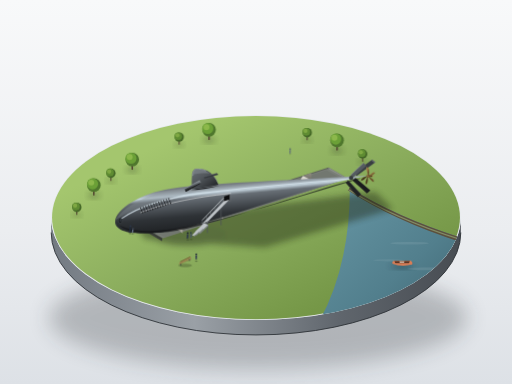
t = 0.00 s
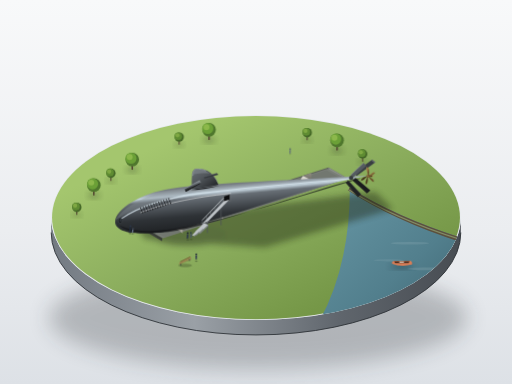
t = 1.00 s
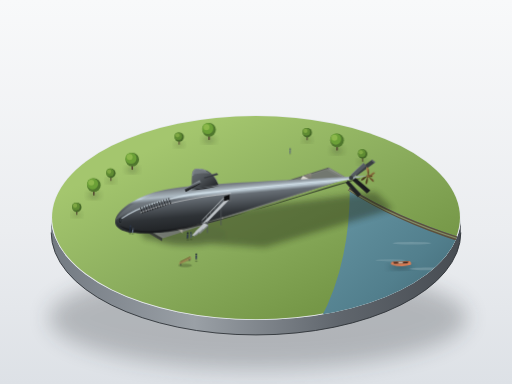
t = 3.00 s
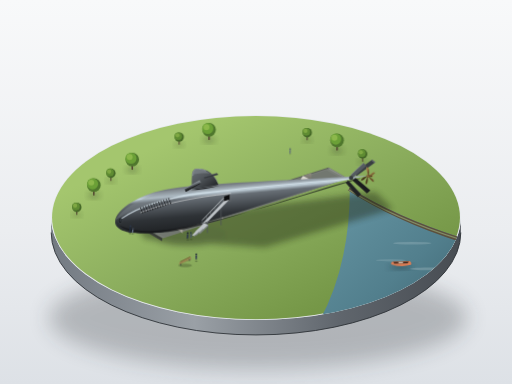
t = 4.00 s
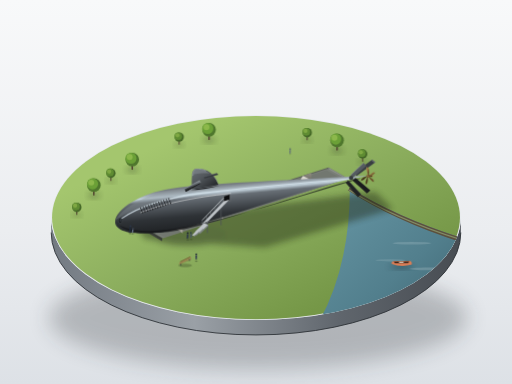
t = 5.00 s
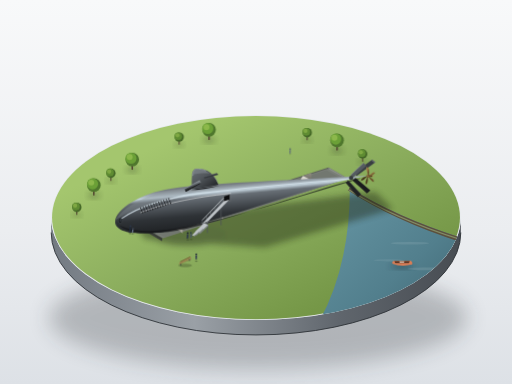
t = 7.00 s

The animated SVG that drew these frames (rendered in a browser with its animation timeline set to each time). Animation: 2 CSS @keyframes rules; one cycle of 8.00 s, repeats indefinitely.

<svg xmlns="http://www.w3.org/2000/svg" viewBox="0 0 1200 900" width="100%" height="100%">
  <defs>
    <!-- 过滤器：柔和投影 -->
    <filter id="shadow-blur" x="-20%" y="-20%" width="150%" height="150%">
      <feGaussianBlur in="SourceAlpha" stdDeviation="12" />
      <feColorMatrix type="matrix" values="0 0 0 0 0.1   0 0 0 0 0.12   0 0 0 0 0.15  0 0 0 0.45 0"/>
      <feOffset dx="15" dy="25"/>
      <feBlend in="SourceGraphic" in2="blurOut" mode="normal"/>
    </filter>
    <filter id="soft-ground-shadow" x="-30%" y="-30%" width="160%" height="160%">
      <feGaussianBlur stdDeviation="8" />
    </filter>
    <filter id="diorama-base-shadow" x="-20%" y="-20%" width="140%" height="140%">
      <feGaussianBlur stdDeviation="25" />
    </filter>

    <!-- 背景渐变：陈列室柔光 -->
    <linearGradient id="bg-grad" x1="50%" y1="0%" x2="50%" y2="100%">
      <stop offset="0%" stop-color="#f8f9fa"/>
      <stop offset="60%" stop-color="#ebedf0"/>
      <stop offset="100%" stop-color="#dde1e6"/>
    </linearGradient>

    <!-- 圆形底座侧壁渐变 -->
    <linearGradient id="plinth-side" x1="0%" y1="0%" x2="100%" y2="0%">
      <stop offset="0%" stop-color="#737a82"/>
      <stop offset="35%" stop-color="#9aa0a6"/>
      <stop offset="70%" stop-color="#60666d"/>
      <stop offset="100%" stop-color="#474c52"/>
    </linearGradient>

    <!-- 草坪基础渐变 -->
    <linearGradient id="grass-grad" x1="20%" y1="20%" x2="80%" y2="80%">
      <stop offset="0%" stop-color="#a4c66e"/>
      <stop offset="50%" stop-color="#8cae5e"/>
      <stop offset="100%" stop-color="#759747"/>
    </linearGradient>

    <!-- 河水渐变 -->
    <linearGradient id="water-grad" x1="0%" y1="0%" x2="100%" y2="100%">
      <stop offset="0%" stop-color="#6898a6"/>
      <stop offset="60%" stop-color="#527f8d"/>
      <stop offset="100%" stop-color="#3d6470"/>
    </linearGradient>

    <!-- 潜艇主体渐变 (经典大青花鱼号泪滴回转体光照) -->
    <!-- 左上方45度光：顶中灰受光、腰线细长冷色高光、底部近黑、暗部反光微弱 -->
    <linearGradient id="hull-body" x1="30%" y1="0%" x2="70%" y2="100%">
      <stop offset="0%" stop-color="#5c6165"/>
      <stop offset="18%" stop-color="#767c82"/>
      <stop offset="28%" stop-color="#c2d1db"/>
      <stop offset="34%" stop-color="#676e75"/>
      <stop offset="60%" stop-color="#2f3337"/>
      <stop offset="90%" stop-color="#191b1d"/>
      <stop offset="100%" stop-color="#23272a"/>
    </linearGradient>

    <!-- 围壳流线体渐变 -->
    <linearGradient id="sail-grad" x1="0%" y1="0%" x2="100%" y2="100%">
      <stop offset="0%" stop-color="#696f75"/>
      <stop offset="40%" stop-color="#53585d"/>
      <stop offset="85%" stop-color="#282b2e"/>
      <stop offset="100%" stop-color="#1d1f21"/>
    </linearGradient>

    <!-- 围壳舵渐变 -->
    <linearGradient id="sail-plane-grad" x1="0%" y1="0%" x2="0%" y2="100%">
      <stop offset="0%" stop-color="#80878e"/>
      <stop offset="50%" stop-color="#50555a"/>
      <stop offset="100%" stop-color="#242628"/>
    </linearGradient>

    <!-- 混凝土托架渐变 -->
    <linearGradient id="cradle-light" x1="0%" y1="0%" x2="100%" y2="0%">
      <stop offset="0%" stop-color="#dad7ce"/>
      <stop offset="50%" stop-color="#c4c1b8"/>
      <stop offset="100%" stop-color="#9e9b92"/>
    </linearGradient>
    <linearGradient id="cradle-shadow" x1="0%" y1="0%" x2="0%" y2="100%">
      <stop offset="0%" stop-color="#8f8c83"/>
      <stop offset="100%" stop-color="#67655d"/>
    </linearGradient>

    <!-- 暗铜色螺旋桨渐变 -->
    <linearGradient id="bronze-prop" x1="0%" y1="0%" x2="100%" y2="100%">
      <stop offset="0%" stop-color="#b89358"/>
      <stop offset="45%" stop-color="#8a6b3c"/>
      <stop offset="85%" stop-color="#574221"/>
      <stop offset="100%" stop-color="#3b2b13"/>
    </linearGradient>

    <!-- 金属楼梯小桥渐变 -->
    <linearGradient id="bridge-metal" x1="0%" y1="0%" x2="100%" y2="100%">
      <stop offset="0%" stop-color="#e2e4e6"/>
      <stop offset="50%" stop-color="#bec3c7"/>
      <stop offset="100%" stop-color="#8f9599"/>
    </linearGradient>

    <!-- 圆形树冠元件 (尺寸A) -->
    <g id="tree-a">
      <ellipse cx="0" cy="18" rx="14" ry="7" fill="#1c2612" opacity="0.3" filter="url(#soft-ground-shadow)"/>
      <path d="M-2,0 L-1.5,18 L1.5,18 L2,0 Z" fill="#4d3b2c"/>
      <circle cx="0" cy="-6" r="16" fill="#4f772d"/>
      <circle cx="-3" cy="-9" r="13" fill="#6ba037"/>
      <circle cx="-6" cy="-12" r="7" fill="#8cb84b"/>
    </g>
    <!-- 圆形树冠元件 (尺寸B) -->
    <g id="tree-b">
      <ellipse cx="0" cy="14" rx="10" ry="5" fill="#1c2612" opacity="0.3" filter="url(#soft-ground-shadow)"/>
      <path d="M-1.5,0 L-1,14 L1,14 L1.5,0 Z" fill="#4d3b2c"/>
      <circle cx="0" cy="-4" r="11" fill="#456828"/>
      <circle cx="-2" cy="-6" r="9" fill="#5f8c32"/>
      <circle cx="-4" cy="-8" r="5" fill="#7fa843"/>
    </g>

    <!-- 人物剪影元件 (无面部五官，迷你比例) -->
    <g id="visitor-standing">
      <ellipse cx="0" cy="2" rx="3" ry="1.5" fill="#141916" opacity="0.3"/>
      <circle cx="0" cy="-14" r="2.2" fill="#2d3748"/>
      <path d="M-2,-11 C-2,-11 -2.5,-3 -2,-1 L-0.5,-1 L0,-6 L0.5,-1 L2,-1 C2.5,-3 2,-11 2,-11 Z" fill="#1a202c"/>
    </g>

    <!-- 剪纸/微缩树林小遮罩 -->
    <clipPath id="plinth-clip">
      <ellipse cx="600" cy="510" rx="480" ry="240"/>
    </clipPath>
  </defs>

  <style>
    <![CDATA[
      /* 微缩场景中现实里会动的元素：平静的水波与微澜中轻缓浮动的小船 */
      @keyframes boatSway {
        0%, 100% {
          transform: translate(0px, 0px) rotate(0deg);
        }
        50% {
          transform: translate(-3px, 1.5px) rotate(-1.5deg);
        }
      }
      @keyframes waterDrift {
        0%, 100% {
          opacity: 0.35;
          transform: translateX(0px);
        }
        50% {
          opacity: 0.65;
          transform: translateX(6px);
        }
      }
      .anim-boat {
        transform-origin: 940px 620px;
        animation: boatSway 6.5s ease-in-out infinite;
      }
      .anim-water {
        animation: waterDrift 8s ease-in-out infinite;
      }
    ]]>
  </style>

  <!-- 全画幅背景 -->
  <rect width="100%" height="100%" fill="url(#bg-grad)"/>

  <!-- ==================== 1. 圆形展示底座 ==================== -->
  <g id="plinth-group">
    <!-- 底座最下方漫反射落地大投影 -->
    <ellipse cx="605" cy="745" rx="490" ry="120" fill="#20252b" opacity="0.25" filter="url(#diorama-base-shadow)"/>

    <!-- 底座圆柱侧壁 (厚度35px) -->
    <path d="M 120,510 A 480,240 0 0,0 1080,510 L 1080,545 A 480,240 0 0,1 120,545 Z" fill="url(#plinth-side)"/>
    <!-- 底座底边缘极细深色边 -->
    <path d="M 120,545 A 480,240 0 0,0 1080,545" fill="none" stroke="#2a2e33" stroke-width="2"/>

    <!-- 底座顶面边缘亮边线 (Highlight Rim) -->
    <ellipse cx="600" cy="510" rx="480" ry="240" fill="#e7ebed"/>
    <!-- 底座顶面草坪与地景范围 (内缩1.5px形成细致工艺包边) -->
    <ellipse cx="600" cy="510" rx="478" ry="238" fill="url(#grass-grad)"/>
  </g>

  <!-- 地表裁切容器：河水、水缘、草坪修剪 -->
  <g clip-path="url(#plinth-clip)">
    <!-- 底座右下角：一线清澈的河面 -->
    <path d="M 820,440 Q 930,510 1090,560 L 1090,750 L 750,750 Q 820,620 820,440 Z" fill="url(#water-grad)"/>
    <!-- 浅滩湿润斜坡泥土岸边 -->
    <path d="M 820,440 Q 930,510 1090,560 L 1082,568 Q 925,518 815,446 Z" fill="#5c503d"/>
    <path d="M 816,444 Q 927,514 1085,563" fill="none" stroke="#9bb381" stroke-width="3" opacity="0.6"/>

    <!-- 河面上微微拂动的轻柔水光 -->
    <g class="anim-water">
      <ellipse cx="960" cy="570" rx="45" ry="3" fill="#ffffff" opacity="0.25"/>
      <ellipse cx="910" cy="610" rx="35" ry="2.5" fill="#ffffff" opacity="0.2"/>
      <ellipse cx="1010" cy="630" rx="55" ry="3.5" fill="#ffffff" opacity="0.28"/>
    </g>

    <!-- 河面停泊的小船 (属于写到的环境物体，赋予自然小晃动动画) -->
    <g class="anim-boat">
      <!-- 小船投影 -->
      <ellipse cx="942" cy="624" rx="26" ry="6" fill="#1b3038" opacity="0.5" filter="url(#soft-ground-shadow)"/>
      <!-- 船身 -->
      <path d="M 920,618 Q 940,626 966,620 C 968,614 964,611 960,611 L 926,611 C 921,611 918,614 920,618 Z" fill="#d97d55"/>
      <!-- 船舱内缘及暗面 -->
      <polygon points="924,612 961,612 958,616 927,616" fill="#3d271d"/>
      <polygon points="936,613 948,613 947,615 937,615" fill="#f4ebd9"/>
    </g>
  </g>

  <!-- ==================== 2. 公园陆上陈列环境与细节 ==================== -->
  <!-- 底座边缘分布的圆形树冠小树 (不同尺寸，错落分布) -->
  <use href="#tree-a" x="220" y="440"/>
  <use href="#tree-b" x="260" y="410"/>
  <use href="#tree-a" x="310" y="380"/>
  <use href="#tree-b" x="180" y="490"/>

  <use href="#tree-b" x="420" y="325"/>
  <use href="#tree-a" x="490" y="310"/>
  <use href="#tree-b" x="720" y="315"/>
  <use href="#tree-a" x="790" y="335"/>
  <use href="#tree-b" x="850" y="365"/>

  <!-- 艇旁的一张小小的公园长椅 -->
  <g id="park-bench" transform="translate(420, 615)">
    <!-- 长椅微缩阴影 -->
    <ellipse cx="14" cy="7" rx="16" ry="4" fill="#2d3a1f" opacity="0.3"/>
    <!-- 浅灰木条与金属椅脚 -->
    <path d="M 0,2 L 28,-12 L 28,-10 L 0,4 Z" fill="#a67c52"/>
    <path d="M 0,4 L 28,-8 L 28,-7 L 0,5 Z" fill="#805b35"/>
    <line x1="4" y1="3" x2="4" y2="8" stroke="#33373b" stroke-width="1.5"/>
    <line x1="24" y1="-8" x2="24" y2="-3" stroke="#33373b" stroke-width="1.5"/>
    <line x1="2" y1="-1" x2="26" y2="-13" stroke="#75522e" stroke-width="2"/>
  </g>

  <!-- ==================== 3. 展示坑与混凝土托架 ==================== -->
  <!-- 潜艇在地面投下的长条柔和投影 -->
  <g opacity="0.45" filter="url(#soft-ground-shadow)">
    <!-- 艇体长向投影：光源在左上45°，向右下侧斜向拖曳 -->
    <polygon points="340,560 620,580 920,490 880,450 560,490 320,530" fill="#212918"/>
    <ellipse cx="440" cy="550" rx="90" ry="25" fill="#1c2415"/>
  </g>

  <!-- 草坪中央的浅浅长方形展示坑 (Exhibition Trench) -->
  <g id="trench">
    <!-- 坑底地面 -->
    <polygon points="335,532 770,392 815,418 380,558" fill="#585c57"/>
    <!-- 坑壁内侧受光侧与背光侧：形成下沉深度感 -->
    <!-- 西南侧内壁 (背光暗面) -->
    <polygon points="335,532 380,558 380,565 335,539" fill="#3a3d3a"/>
    <!-- 东北侧内壁 (受光亮面) -->
    <polygon points="770,392 815,418 815,424 770,398" fill="#8c918a"/>
    <!-- 坑底铺设浅色砂石层细节 -->
    <polygon points="338,534 768,395 812,419 382,558" fill="#7a7e78"/>
    <polygon points="345,536 765,399 805,421 385,556" fill="#6d736b" opacity="0.6"/>
  </g>

  <!-- 并排混凝土托架 (Cradles)：高度不超过艇体直径1/4，排布于展示坑中承托回转艇体 -->
  <!-- 托架 4 (尾侧) -->
  <g id="cradle-4">
    <polygon points="710,412 730,405 730,422 710,429" fill="url(#cradle-shadow)"/>
    <polygon points="705,420 710,412 730,422 725,430" fill="#dedbd3"/>
    <path d="M 705,420 Q 717,422 725,430 L 725,438 Q 717,430 705,428 Z" fill="url(#cradle-light)"/>
  </g>

  <!-- 托架 3 (中后) -->
  <g id="cradle-3">
    <polygon points="610,444 632,437 632,456 610,463" fill="url(#cradle-shadow)"/>
    <polygon points="604,453 610,444 632,456 626,465" fill="#dedbd3"/>
    <path d="M 604,453 Q 618,456 626,465 L 626,474 Q 618,465 604,462 Z" fill="url(#cradle-light)"/>
  </g>

  <!-- 托架 2 (中前) -->
  <g id="cradle-2">
    <polygon points="505,479 530,471 530,493 505,501" fill="url(#cradle-shadow)"/>
    <polygon points="498,490 505,479 530,471 523,501" fill="#dedbd3"/>
    <path d="M 498,490 Q 513,493 523,501 L 523,514 Q 513,503 498,500 Z" fill="url(#cradle-light)"/>
  </g>

  <!-- 托架 1 (前部最粗处附近) -->
  <g id="cradle-1">
    <polygon points="410,511 435,503 435,526 410,534" fill="url(#cradle-shadow)"/>
    <polygon points="403,522 410,511 435,503 428,534" fill="#dedbd3"/>
    <path d="M 403,522 Q 418,526 428,534 L 428,547 Q 418,536 403,533 Z" fill="url(#cradle-light)"/>
  </g>


  <!-- ==================== 4. 主体：大青花鱼号潜艇 (USS Albacore AGSS-569) ==================== -->
  <!-- 视角：从艇首一侧斜向俯视，长轴横向延伸约占画宽70%，前1/3最粗水滴形，光滑无阶梯 -->
  <g id="submarine">

    <!-- 4.1 尾部 X 形舵系统 (远端两片舵：背向及下向叶片) -->
    <!-- X形舵左上支 -->
    <path d="M 830,405 L 872,374 L 880,380 L 836,412 Z" fill="#393e42"/>
    <polygon points="872,374 880,380 878,382 870,376" fill="#697075"/>
    <!-- X形舵左下支 -->
    <path d="M 832,416 L 868,446 L 860,453 L 826,423 Z" fill="#1b1c1e"/>

    <!-- 4.2 艇尾单具暗铜色大螺旋桨 (在舵叶中央顶尖处) -->
    <g id="propeller" transform="translate(862, 412)">
      <!-- 桨毂锥体 -->
      <polygon points="0,-3 12,-1 12,2 0,4" fill="#574221"/>
      <ellipse cx="0" cy="0.5" rx="3" ry="4.5" fill="#8a6b3c"/>
      <!-- 7叶螺旋桨微缩羽叶 -->
      <!-- 叶1 -->
      <path d="M 2,0 Q 6,-18 -2,-21 C -6,-17 0,-7 1,0 Z" fill="url(#bronze-prop)"/>
      <!-- 叶2 -->
      <path d="M 2,1 Q 14,-12 17,-7 C 14,-2 6,0 2,1 Z" fill="url(#bronze-prop)"/>
      <!-- 叶3 -->
      <path d="M 1,2 Q 16,8 14,14 C 9,14 4,5 1,2 Z" fill="#6a522c"/>
      <!-- 叶4 -->
      <path d="M 0,2 Q 1,18 -4,20 C -7,16 -3,7 0,2 Z" fill="#4d3a1d"/>
      <!-- 叶5 -->
      <path d="M -1,1 Q -13,14 -16,10 C -14,5 -5,1 -1,1 Z" fill="#423218"/>
      <!-- 桨毂高光顶针 -->
      <circle cx="12" cy="0.5" r="1.5" fill="#b89358"/>
    </g>

    <!-- 4.3 潜艇主回转艇体 (完整的水滴形 Albacore 艇身) -->
    <!-- 艇长从艇首(270, 520) 到 尾部尖端(862, 412)，全长约 600px；最大直径约80px；长径比约 7.5:1 -->
    <!-- 最粗处在约 370px 处 (约前 1/3) -->
    <path d="M 270,520
             C 270,490 330,452 400,442
             C 500,428 650,425 780,416
             C 820,413 855,412 862,412
             C 855,413 815,419 770,432
             C 650,466 490,525 390,542
             C 325,553 270,546 270,520 Z"
          fill="url(#hull-body)"/>

    <!-- 艇体顶部漫反射受光亮面 (加固立体感) -->
    <path d="M 271,518
             C 275,496 335,456 400,446
             C 490,433 630,430 760,420
             C 800,417 840,414 855,413
             C 810,415 670,423 570,432
             C 460,443 330,478 280,510
             C 272,514 271,516 271,518 Z"
          fill="#878f96" opacity="0.35"/>

    <!-- 沿艇体最宽处的一条细长冷色高光线条 (Highlight line) -->
    <path d="M 285,512
             C 320,488 380,465 470,453
             C 580,439 700,430 830,418"
          fill="none" stroke="#d5e3ec" stroke-width="2.5" stroke-linecap="round" opacity="0.85"/>
    <path d="M 330,498
             C 380,478 450,463 540,453"
          fill="none" stroke="#ffffff" stroke-width="1.2" stroke-linecap="round" opacity="0.95"/>

    <!-- 艇体背光下半部阴影加深与环境光遮蔽 -->
    <path d="M 280,528
             C 325,548 385,544 480,522
             C 600,495 720,455 830,423
             C 860,414 840,418 800,429
             C 690,460 550,510 440,535
             C 360,554 295,545 280,528 Z"
          fill="#141618" opacity="0.75"/>

    <!-- 4.4 艇首细节：圆形声呐窗与细小排水孔 (无阶梯、无平直甲板) -->
    <!-- 声呐窗 (大青花鱼号首端标志性声呐听音阵窗) -->
    <ellipse cx="282" cy="517" rx="4.5" ry="6.5" fill="#1b1d1f" stroke="#484d52" stroke-width="1.2"/>
    <ellipse cx="283" cy="516" rx="2.5" ry="4" fill="#32383e"/>

    <!-- 艇首几排细小的排水孔 (规范：成排铺满，不画三个代表一排) -->
    <!-- 第一排 (上排) -->
    <g fill="#17181a">
      <ellipse cx="330" cy="488" rx="1.2" ry="2.2" />
      <ellipse cx="336" cy="486" rx="1.2" ry="2.2" />
      <ellipse cx="342" cy="484" rx="1.2" ry="2.2" />
      <ellipse cx="348" cy="482" rx="1.2" ry="2.2" />
      <ellipse cx="354" cy="480" rx="1.2" ry="2.2" />
      <ellipse cx="360" cy="478" rx="1.2" ry="2.2" />
      <ellipse cx="366" cy="476" rx="1.2" ry="2.2" />
      <ellipse cx="372" cy="474" rx="1.2" ry="2.2" />
      <ellipse cx="378" cy="472" rx="1.2" ry="2.2" />
      <ellipse cx="384" cy="470" rx="1.2" ry="2.2" />
      <ellipse cx="390" cy="468" rx="1.2" ry="2.2" />
      <ellipse cx="396" cy="466" rx="1.2" ry="2.2" />
    </g>
    <!-- 第二排 (中排) -->
    <g fill="#141517">
      <ellipse cx="332" cy="493" rx="1.2" ry="2.2" />
      <ellipse cx="338" cy="491" rx="1.2" ry="2.2" />
      <ellipse cx="344" cy="489" rx="1.2" ry="2.2" />
      <ellipse cx="350" cy="487" rx="1.2" ry="2.2" />
      <ellipse cx="356" cy="485" rx="1.2" ry="2.2" />
      <ellipse cx="362" cy="483" rx="1.2" ry="2.2" />
      <ellipse cx="368" cy="481" rx="1.2" ry="2.2" />
      <ellipse cx="374" cy="479" rx="1.2" ry="2.2" />
      <ellipse cx="380" cy="477" rx="1.2" ry="2.2" />
      <ellipse cx="386" cy="475" rx="1.2" ry="2.2" />
      <ellipse cx="392" cy="473" rx="1.2" ry="2.2" />
      <ellipse cx="398" cy="471" rx="1.2" ry="2.2" />
    </g>
    <!-- 第三排 (下排) -->
    <g fill="#101112">
      <ellipse cx="334" cy="498" rx="1.2" ry="2.2" />
      <ellipse cx="340" cy="496" rx="1.2" ry="2.2" />
      <ellipse cx="346" cy="494" rx="1.2" ry="2.2" />
      <ellipse cx="352" cy="492" rx="1.2" ry="2.2" />
      <ellipse cx="358" cy="490" rx="1.2" ry="2.2" />
      <ellipse cx="364" cy="488" rx="1.2" ry="2.2" />
      <ellipse cx="370" cy="486" rx="1.2" ry="2.2" />
      <ellipse cx="376" cy="484" rx="1.2" ry="2.2" />
      <ellipse cx="382" cy="482" rx="1.2" ry="2.2" />
      <ellipse cx="388" cy="480" rx="1.2" ry="2.2" />
      <ellipse cx="394" cy="478" rx="1.2" ry="2.2" />
      <ellipse cx="400" cy="476" rx="1.2" ry="2.2" />
    </g>

    <!-- 4.5 指挥塔围壳 (Sail)：艇体中部偏前，流线型，前缘圆钝、后缘尖细；高度约为艇体直径一半(~40px)，长约为艇长十分之一(~60px) -->
    <g id="sail" transform="translate(450, 395)">
      <!-- 围壳底部结合缝环境遮蔽阴影 -->
      <path d="M -3,50 C 15,46 45,43 65,40 C 45,45 15,51 -3,50 Z" fill="#141517"/>

      <!-- 围壳主体侧面 -->
      <path d="M 0,16
               C 0,4 6,0 12,0
               C 26,0 48,2 62,38
               C 42,42 15,48 0,48
               C -1,38 -1,26 0,16 Z"
            fill="url(#sail-grad)"/>

      <!-- 围壳受光前缘圆弧高光 -->
      <path d="M 2,16 C 2,5 7,1 12,1 C 18,1 25,2 32,5"
            fill="none" stroke="#9aa3ab" stroke-width="1.8" stroke-linecap="round"/>

      <!-- 围壳顶面平滑流线甲板及潜望镜孔塞 -->
      <path d="M 12,0 C 6,0 0,4 0,16 C 5,12 18,11 35,11 C 50,11 60,25 62,38 C 58,26 44,4 12,0 Z"
            fill="#7b8288" opacity="0.7"/>

      <!-- 围壳左侧伸出的水平围壳舵 (Sail Plane / Fairwater Plane) - 翼展约1.2倍直径(~95px) -->
      <!-- 左舷围壳舵 (朝向前下方视角伸展) -->
      <path d="M 18,28 L -18,48 L -14,54 L 22,34 Z" fill="url(#sail-plane-grad)"/>
      <!-- 左舷围壳舵前缘高光 -->
      <line x1="18" y1="28" x2="-18" y2="48" stroke="#a2abb3" stroke-width="1.2"/>
      <!-- 左舷围壳舵下侧微投影 -->
      <polygon points="18,34 22,34 -14,54 -16,52" fill="#151718"/>

      <!-- 右舷围壳舵 (向背侧水平伸出) -->
      <path d="M 26,20 L 58,11 L 62,14 L 30,23 Z" fill="#35393d"/>
      <line x1="26" y1="20" x2="58" y2="11" stroke="#676e75" stroke-width="1"/>
    </g>

    <!-- 4.6 尾部 X 形舵系统 (近端两片舵：朝向视线的前上与前下叶片) -->
    <!-- X形舵右上支 (受光较好) -->
    <path d="M 822,410 L 852,382 L 859,388 L 828,416 Z" fill="#545a60"/>
    <line x1="822" y1="410" x2="852" y2="382" stroke="#9099a1" stroke-width="1.2"/>
    <!-- X形舵右下支 (迎面背光面) -->
    <path d="M 816,423 L 846,455 L 839,462 L 810,428 Z" fill="#202224"/>
    <line x1="816" y1="423" x2="846" y2="455" stroke="#3e4348" stroke-width="1"/>
    <!-- 尾舵中心轴端封盖 -->
    <circle cx="823" cy="417" r="4.5" fill="#383d41" stroke="#1f2224" stroke-width="1"/>
  </g>


  <!-- ==================== 5. 参观者设施：侧门、小桥与小台阶 ==================== -->
  <!-- 朴茨茅斯大青花鱼号实艇保留的岸上游览通道：从展示坑南缘通向艇体侧门 -->
  <g id="access-bridge">
    <!-- 艇身侧面的参观开口/侧门 (有开口的东西在开口里留更深的暗部) -->
    <path d="M 524,460 C 527,458 534,456 539,455 L 539,471 C 534,472 527,473 524,472 Z" fill="#0d0e0f"/>
    <!-- 侧门门框浅色包边 -->
    <path d="M 524,460 L 539,455 L 539,471 L 524,472 Z" fill="none" stroke="#9aa0a5" stroke-width="1"/>

    <!-- 连接草坪与侧门的小桥 (浅灰金属结构) -->
    <!-- 桥面支撑支柱 -->
    <line x1="518" y1="482" x2="518" y2="528" stroke="#505559" stroke-width="2"/>
    <line x1="486" y1="512" x2="486" y2="546" stroke="#505559" stroke-width="2"/>

    <!-- 桥面板 -->
    <polygon points="524,472 538,467 488,518 474,524" fill="url(#bridge-metal)"/>
    <!-- 桥面侧边缘厚度 -->
    <polygon points="474,524 488,518 488,521 474,527" fill="#676c70"/>

    <!-- 金属扶手与细密护栏立柱 -->
    <!-- 外侧扶手栏杆 -->
    <path d="M 524,464 L 474,516" fill="none" stroke="#ced3d6" stroke-width="1.8"/>
    <!-- 护栏竖条 -->
    <line x1="514" y1="474" x2="514" y2="482" stroke="#838a8f" stroke-width="1"/>
    <line x1="504" y1="484" x2="504" y2="492" stroke="#838a8f" stroke-width="1"/>
    <line x1="494" y1="494" x2="494" y2="503" stroke="#838a8f" stroke-width="1"/>
    <line x1="484" y1="505" x2="484" y2="514" stroke="#838a8f" stroke-width="1"/>
    <line x1="474" y1="516" x2="474" y2="525" stroke="#838a8f" stroke-width="1"/>

    <!-- 展示坑一侧的小台阶 (Stairway down from grass) -->
    <!-- 阶梯级数层叠 -->
    <!-- 级1 (顶层平台) -->
    <polygon points="458,542 478,523 488,527 468,546" fill="#bec3c7"/>
    <polygon points="468,546 488,527 488,530 468,549" fill="#7d8387"/>
    <!-- 级2 -->
    <polygon points="454,547 470,532 476,535 460,550" fill="#bec3c7"/>
    <polygon points="460,550 476,535 476,537 460,552" fill="#7d8387"/>
    <!-- 级3 -->
    <polygon points="450,551 462,540 467,542 455,553" fill="#bec3c7"/>
    <polygon points="455,553 467,542 467,544 455,555" fill="#7d8387"/>
  </g>


  <!-- ==================== 6. 环境微缩人物剪影 (Visitors) ==================== -->
  <!-- 规范：一组站在艇首下仰望；散落几组小人剪影；尺寸两种以上，有小投影 -->

  <!-- 组1：站在艇首下方仰望大青花鱼号的游客 (近距离观察微缩比例对照) -->
  <g id="visitors-bow" transform="translate(305, 545)">
    <!-- 仰望者 A (大人，微仰视姿态) -->
    <ellipse cx="0" cy="2" rx="3.5" ry="1.6" fill="#1b2416" opacity="0.4"/>
    <circle cx="1" cy="-15" r="2.2" fill="#2d3748"/>
    <!-- 上身微后倾 -->
    <path d="M-1.5,-12 L2.5,-12 L1.5,-4 L2.5,0 L0.5,0 L0,-4 L-1.5,0 L-3,0 Z" fill="#202938"/>

    <!-- 仰望者 B (身旁小孩，较小尺寸) -->
    <g transform="translate(6, 1)">
      <ellipse cx="0" cy="2" rx="2.5" ry="1.2" fill="#1b2416" opacity="0.4"/>
      <circle cx="0.8" cy="-10" r="1.7" fill="#4a5568"/>
      <path d="M-1,-8 L1.8,-8 L1,-2 L1.8,0 L0.5,0 L0.2,-2 L-0.8,0 L-1.8,0 Z" fill="#718096"/>
    </g>
  </g>

  <!-- 组2：站在小桥与台阶旁草坪上的交谈两人组 -->
  <g id="visitors-stairs" transform="translate(440, 560)">
    <!-- 人物 A -->
    <ellipse cx="0" cy="2" rx="3" ry="1.4" fill="#1b2416" opacity="0.35"/>
    <circle cx="0" cy="-14" r="2.2" fill="#1a202c"/>
    <path d="M-2,-11 L2,-11 L1.5,-1 L0,-1 L-0.5,-5 L-1,-1 L-2.5,-1 Z" fill="#2d3748"/>
    <!-- 人物 B (略微侧向) -->
    <g transform="translate(8, -1)">
      <ellipse cx="0" cy="2" rx="3" ry="1.4" fill="#1b2416" opacity="0.35"/>
      <circle cx="-0.5" cy="-13.5" r="2" fill="#2b3b4a"/>
      <path d="M-1.8,-11 L1.8,-11 L1,-2 L-1.8,-2 Z" fill="#475569"/>
    </g>
  </g>

  <!-- 组3：散落在远端草坪漫步的单人剪影 (符合远近层次：对比略减弱、融入环境) -->
  <g id="visitor-distant" transform="translate(680, 360) scale(0.85)">
    <ellipse cx="0" cy="2" rx="3" ry="1.3" fill="#27381d" opacity="0.25"/>
    <circle cx="0" cy="-13" r="2.1" fill="#475569"/>
    <path d="M-1.8,-10.5 L1.8,-10.5 L1,0 L-1.5,0 Z" fill="#5a6878"/>
  </g>

  <!-- 组4：靠近长椅驻足的游客剪影 -->
  <g id="visitor-bench" transform="translate(460, 610)">
    <ellipse cx="0" cy="2" rx="3.2" ry="1.5" fill="#1b2416" opacity="0.35"/>
    <circle cx="0" cy="-14" r="2.2" fill="#1f2937"/>
    <path d="M-2,-11 L2,-11 L1.5,-2 L-1.8,-2 Z" fill="#374151"/>
  </g>

</svg>
